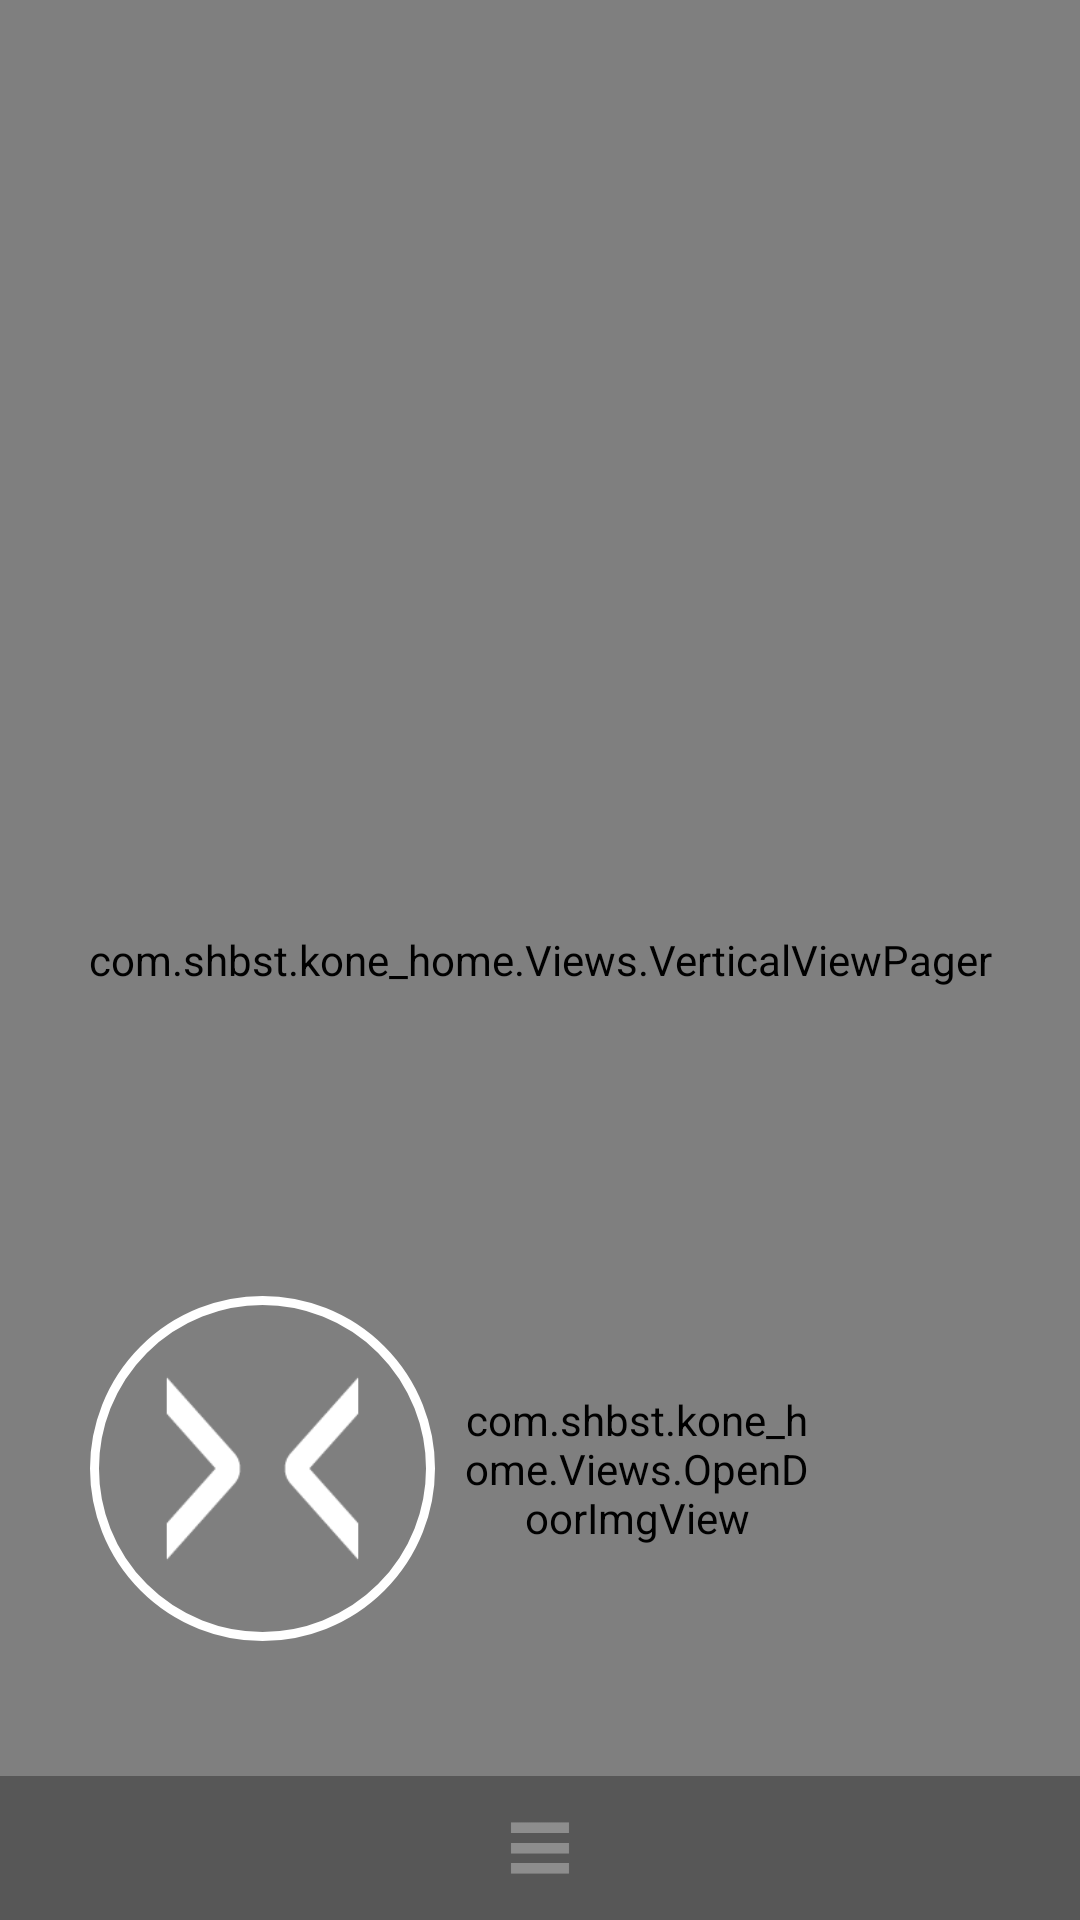

Write the Android layout XML for this screen, with the resource values it uses.
<!-- AndroidManifest.xml: application theme AppTheme -->
<!-- res/layout/activity_main2.xml -->
<?xml version="1.0" encoding="utf-8"?>

<RelativeLayout xmlns:android="http://schemas.android.com/apk/res/android"
    xmlns:tools="http://schemas.android.com/tools"
    android:id="@+id/activity_root_view"
    android:layout_width="match_parent"
    android:layout_height="match_parent"
    android:background="@color/black"
    tools:context="com.shbst.kone_home.Main2Activity">

    <com.shbst.kone_home.Views.VerticalViewPager
        android:id="@+id/right_view_pager"
        android:layout_width="match_parent"
        android:layout_height="match_parent"
        android:layout_alignParentLeft="true"
        android:layout_alignParentStart="true"
        android:layout_alignParentTop="true">

    </com.shbst.kone_home.Views.VerticalViewPager>




    <ImageView
        android:id="@+id/l_menu"
        android:layout_width="match_parent"
        android:layout_height="48dp"
        android:layout_alignParentBottom="true"
        android:background="@color/theme1_menu_color"
        android:src="@drawable/g_menu" />

    <RelativeLayout
        android:layout_width="match_parent"
        android:layout_height="140dp"
        android:layout_above="@id/l_menu"
        android:layout_marginBottom="20dp"
        android:layout_marginLeft="15dp"
        android:layout_marginRight="15dp"
        android:id="@+id/control_panel"
        >

        
        
        
        
        
        
        

        
        
        
        
        
        
        


        <RelativeLayout
            android:id="@+id/backgroud_layout"
            android:layout_width="match_parent"
            android:layout_height="match_parent">
            
        </RelativeLayout>

        <RelativeLayout
            android:id="@+id/blue_layout"
            android:layout_width="match_parent"
            android:layout_height="match_parent">
            
        </RelativeLayout>
        
        <LinearLayout
            android:id="@+id/left_layout"
            android:layout_width="match_parent"
            android:layout_height="match_parent"

            android:gravity="center_horizontal"
            android:orientation="horizontal">

            <ImageView
                android:id="@+id/close"
                style="@style/theme1_item_view_layout"
                android:layout_alignParentLeft="true"
                android:layout_marginLeft="20dp"
                android:background="@drawable/un_round_2"
                android:src="@drawable/open_door_theme_2" />

            <com.shbst.kone_home.Views.OpenDoorImgView
                android:id="@+id/open"
                style="@style/theme1_item_view_layout"
                android:layout_marginLeft="10dp"
                android:layout_marginRight="80dp" />
        </LinearLayout>

    </RelativeLayout>

    <com.shbst.kone_home.Views.FontTextView
        android:layout_width="match_parent"
        android:layout_height="230dp"
        android:background="@color/blackOveraly50"
        android:layout_alignParentBottom="true"
        android:id="@+id/black_overlay"
        android:visibility="invisible"
        />

    <LinearLayout
        android:id="@+id/stopService"
        android:layout_width="match_parent"
        android:layout_height="match_parent"
        android:background="#000"
        android:gravity="center"
        android:orientation="vertical"
        android:visibility="invisible">

        <ImageView
            android:layout_width="wrap_content"
            android:layout_height="wrap_content"
            android:background="@drawable/status_stop" />

        <com.shbst.kone_home.Views.FontTextView
            android:id="@+id/out_of_service"
            android:layout_width="wrap_content"
            android:layout_height="wrap_content"
            android:layout_marginTop="20dp"
            android:text="@string/out_of_service"
            android:textColor="#fff"
            android:textSize="46sp" />
    </LinearLayout>
</RelativeLayout>
<!-- resources referenced by this layout -->
<resources>
  <color name="black">#000</color>
  <color name="blackOveraly50">#80000000</color>
  <color name="theme1_menu_color">#80313131</color>
  <!-- drawable g_menu: png bitmap (drawable, 1007 bytes) -->
  <!-- drawable open_door_theme_2 (drawable) -->
  <?xml version="1.0" encoding="utf-8"?>
  
  <selector xmlns:android="http://schemas.android.com/apk/res/android">
  
      <item android:drawable="@drawable/w_u_close2" android:state_pressed="true" />
      <item android:drawable="@drawable/w_close2" android:state_pressed="false" />
      <item android:drawable="@drawable/w_close2" />
  
  </selector>
  <!-- drawable status_stop: png bitmap (drawable, 34393 bytes) -->
  <!-- drawable un_round_2 (drawable) -->
  <?xml version="1.0" encoding="utf-8"?>
  
  <shape xmlns:android="http://schemas.android.com/apk/res/android"
      android:shape="oval"
      android:useLevel="false">
  
      <size
          android:width="150dp"
          android:height="150dp" />
      <stroke
          android:width="3dp"
          android:color="#fff" />
  </shape>
  <!-- drawable w_theme1_close: png bitmap (drawable, 587 bytes) -->
  <!-- drawable w_theme1_open: png bitmap (drawable, 2816 bytes) -->
  <string name="out_of_service">退出服务</string>
  <style name="theme1_item_view_layout">
          <item name="android:layout_width">115dp</item>
          <item name="android:layout_height">115dp</item>
      </style>
  <style name="AppTheme" parent="Theme.AppCompat.Light.NoActionBar">
          
          <item name="colorPrimary">@color/colorPrimary</item>
          <item name="colorPrimaryDark">@color/colorPrimaryDark</item>
          <item name="colorAccent">@color/colorAccent</item>
          
          <item name="alertDialogTheme">@style/Theme.AppCompat.Light.Dialog.Alert.Self</item>
      </style>
  <!-- drawable w_u_close2: png bitmap (drawable, 5172 bytes) -->
  <!-- drawable w_close2: png bitmap (drawable, 5207 bytes) -->
  <color name="colorPrimary">#3F51B5</color>
  <color name="colorPrimaryDark">#303F9F</color>
  <color name="colorAccent">#FF4081</color>
  <style name="Theme.AppCompat.Light.Dialog.Alert.Self" parent="@style/Theme.AppCompat.Light.Dialog.Alert">
          
          <item name="android:textColor">#FFFFFF</item>
          <item name="android:colorBackground">@color/four_color</item>
          <item name="textColorAlertDialogListItem">#FFFFFF</item>
  
      </style>
  <color name="four_color">#242424</color>
</resources>
